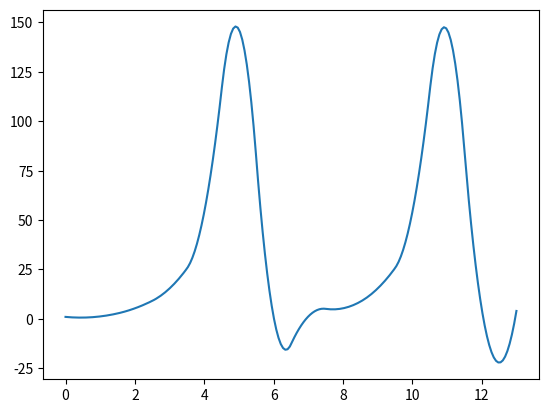

This figure's Python source:
import numpy as np
import pandas as pd

import matplotlib as mpl
import matplotlib.pyplot as plt

import seaborn as sns
import seaborn.objects as so
from scipy.interpolate import make_interp_spline


x = np.array([0, 1, 2, 3, 4, 5, 6, 7, 8, 9, 10, 11, 12, 13])
y = np.array([1, 1.23, 5.34, 15.4, 54.1, 146.42, 1, 1.23, 5.34, 15.4, 54.1, 146.42, 5, 4])

from scipy.interpolate import make_interp_spline

#define x as 200 equally spaced values between the min and max of original x 
xnew = np.linspace(x.min(), x.max(), 200) 

#define spline
spl = make_interp_spline(x, y, k=2)
y_smooth = spl(xnew)

#create smooth line chart 
plt.plot(xnew, y_smooth)
plt.show()